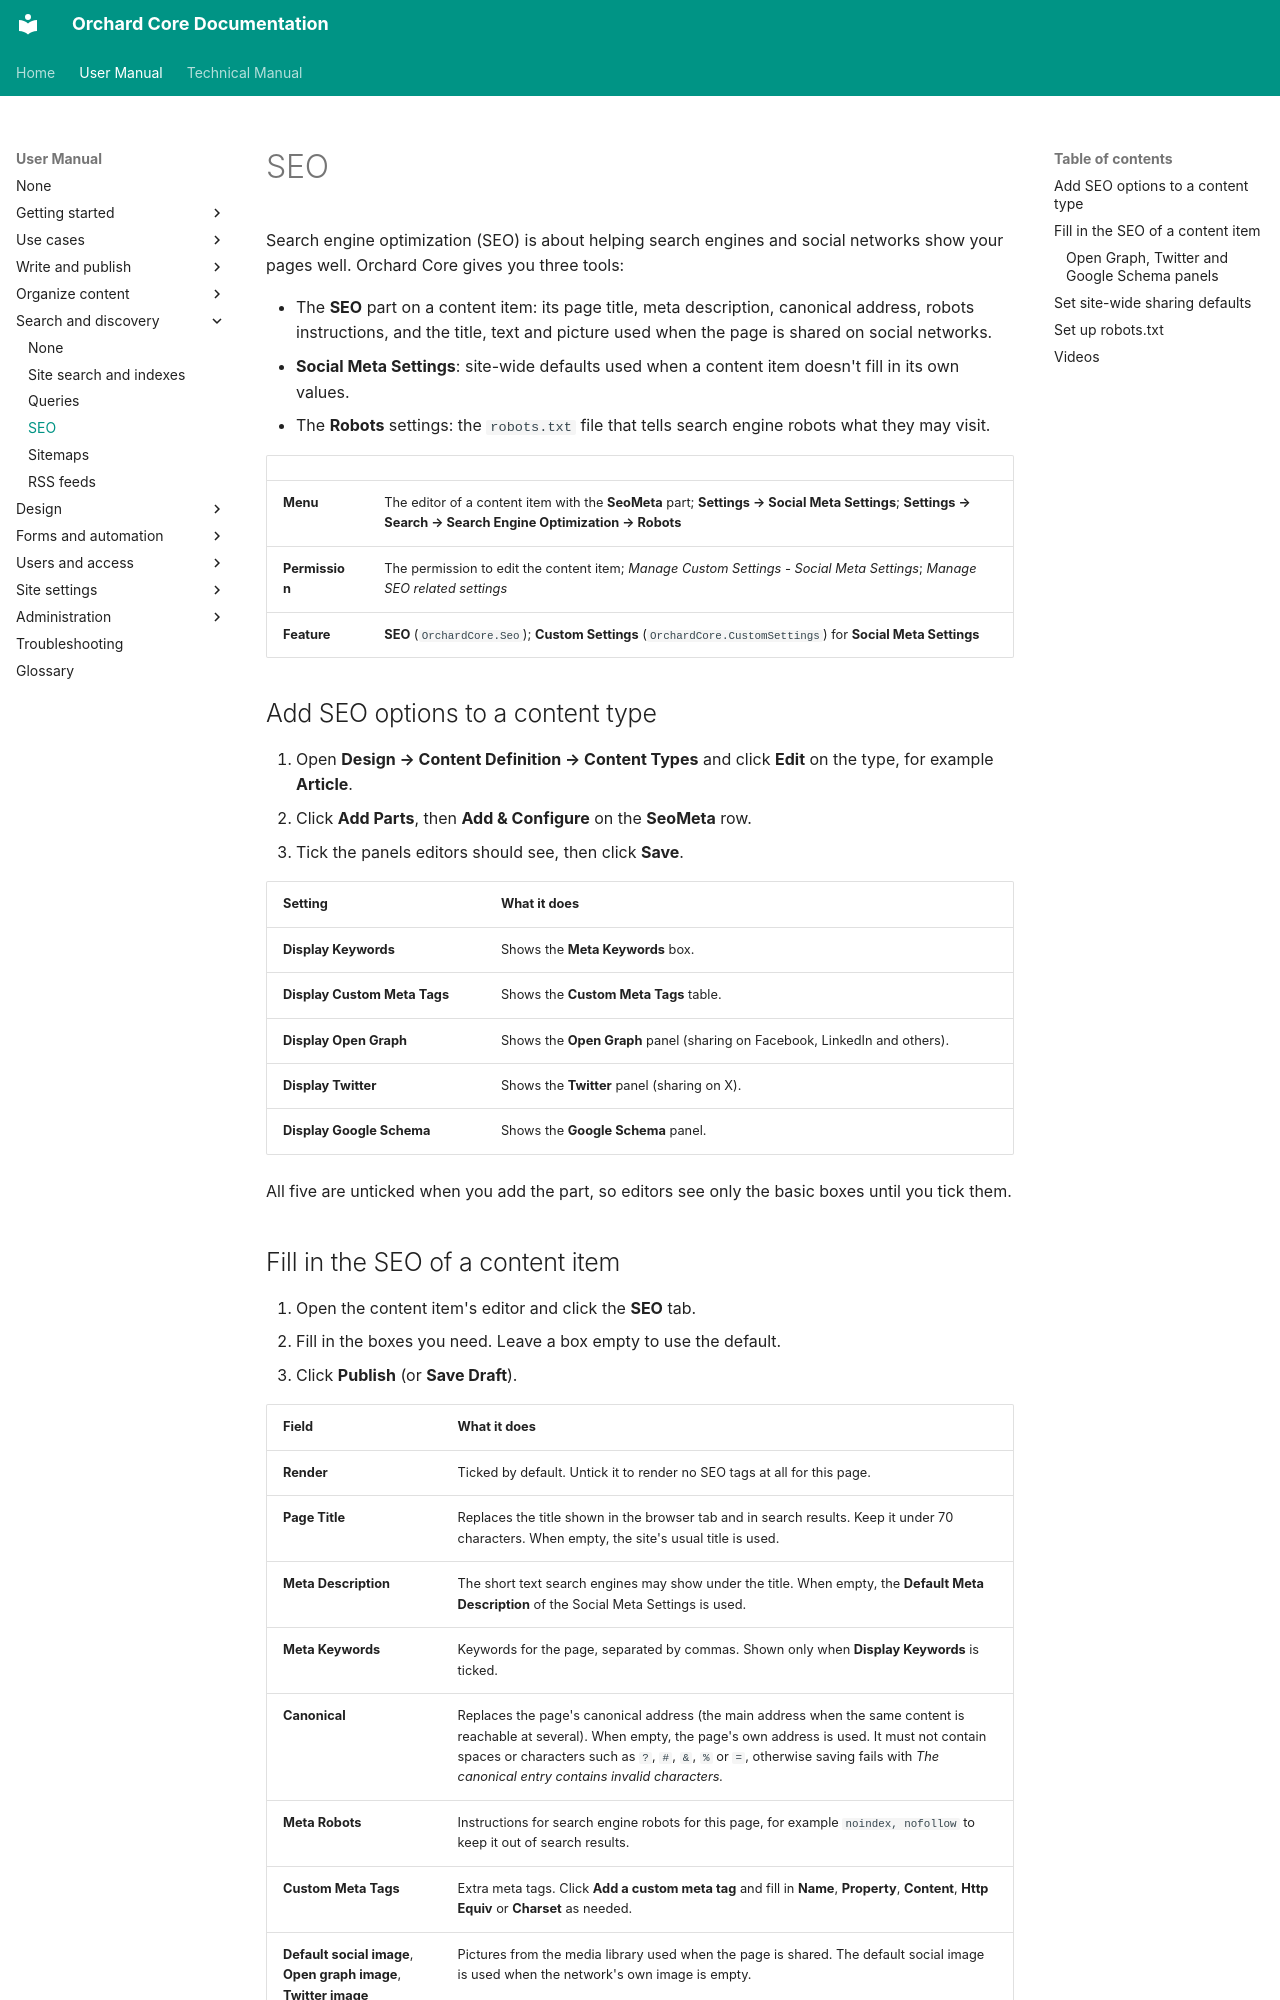

repository: OrchardCMS/OrchardCore · page: user-manual/content/seo/index.html · generator: mkdocs

---
title: SEO
description: Control how pages appear in search results and when shared on social networks, and decide what search engine robots may visit.
technical_manual:
  - reference/modules/Seo/README.md
  - reference/modules/CustomSettings/README.md
  - reference/modules/Sitemaps/README.md
---

# SEO

Search engine optimization (SEO) is about helping search engines and social networks show your pages well. Orchard Core gives you three tools:

- The **SEO** part on a content item: its page title, meta description, canonical address, robots instructions, and the title, text and picture used when the page is shared on social networks.
- **Social Meta Settings**: site-wide defaults used when a content item doesn't fill in its own values.
- The **Robots** settings: the `robots.txt` file that tells search engine robots what they may visit.

| | |
| --- | --- |
| **Menu** | The editor of a content item with the **SeoMeta** part; **Settings → Social Meta Settings**; **Settings → Search → Search Engine Optimization → Robots** |
| **Permission** | The permission to edit the content item; *Manage Custom Settings - Social Meta Settings*; *Manage SEO related settings* |
| **Feature** | **SEO** (`OrchardCore.Seo`); **Custom Settings** (`OrchardCore.CustomSettings`) for **Social Meta Settings** |

## Add SEO options to a content type

1. Open **Design → Content Definition → Content Types** and click **Edit** on the type, for example **Article**.
2. Click **Add Parts**, then **Add & Configure** on the **SeoMeta** row.
3. Tick the panels editors should see, then click **Save**.

| Setting | What it does |
| --- | --- |
| **Display Keywords** | Shows the **Meta Keywords** box. |
| **Display Custom Meta Tags** | Shows the **Custom Meta Tags** table. |
| **Display Open Graph** | Shows the **Open Graph** panel (sharing on Facebook, LinkedIn and others). |
| **Display Twitter** | Shows the **Twitter** panel (sharing on X). |
| **Display Google Schema** | Shows the **Google Schema** panel. |

All five are unticked when you add the part, so editors see only the basic boxes until you tick them.
